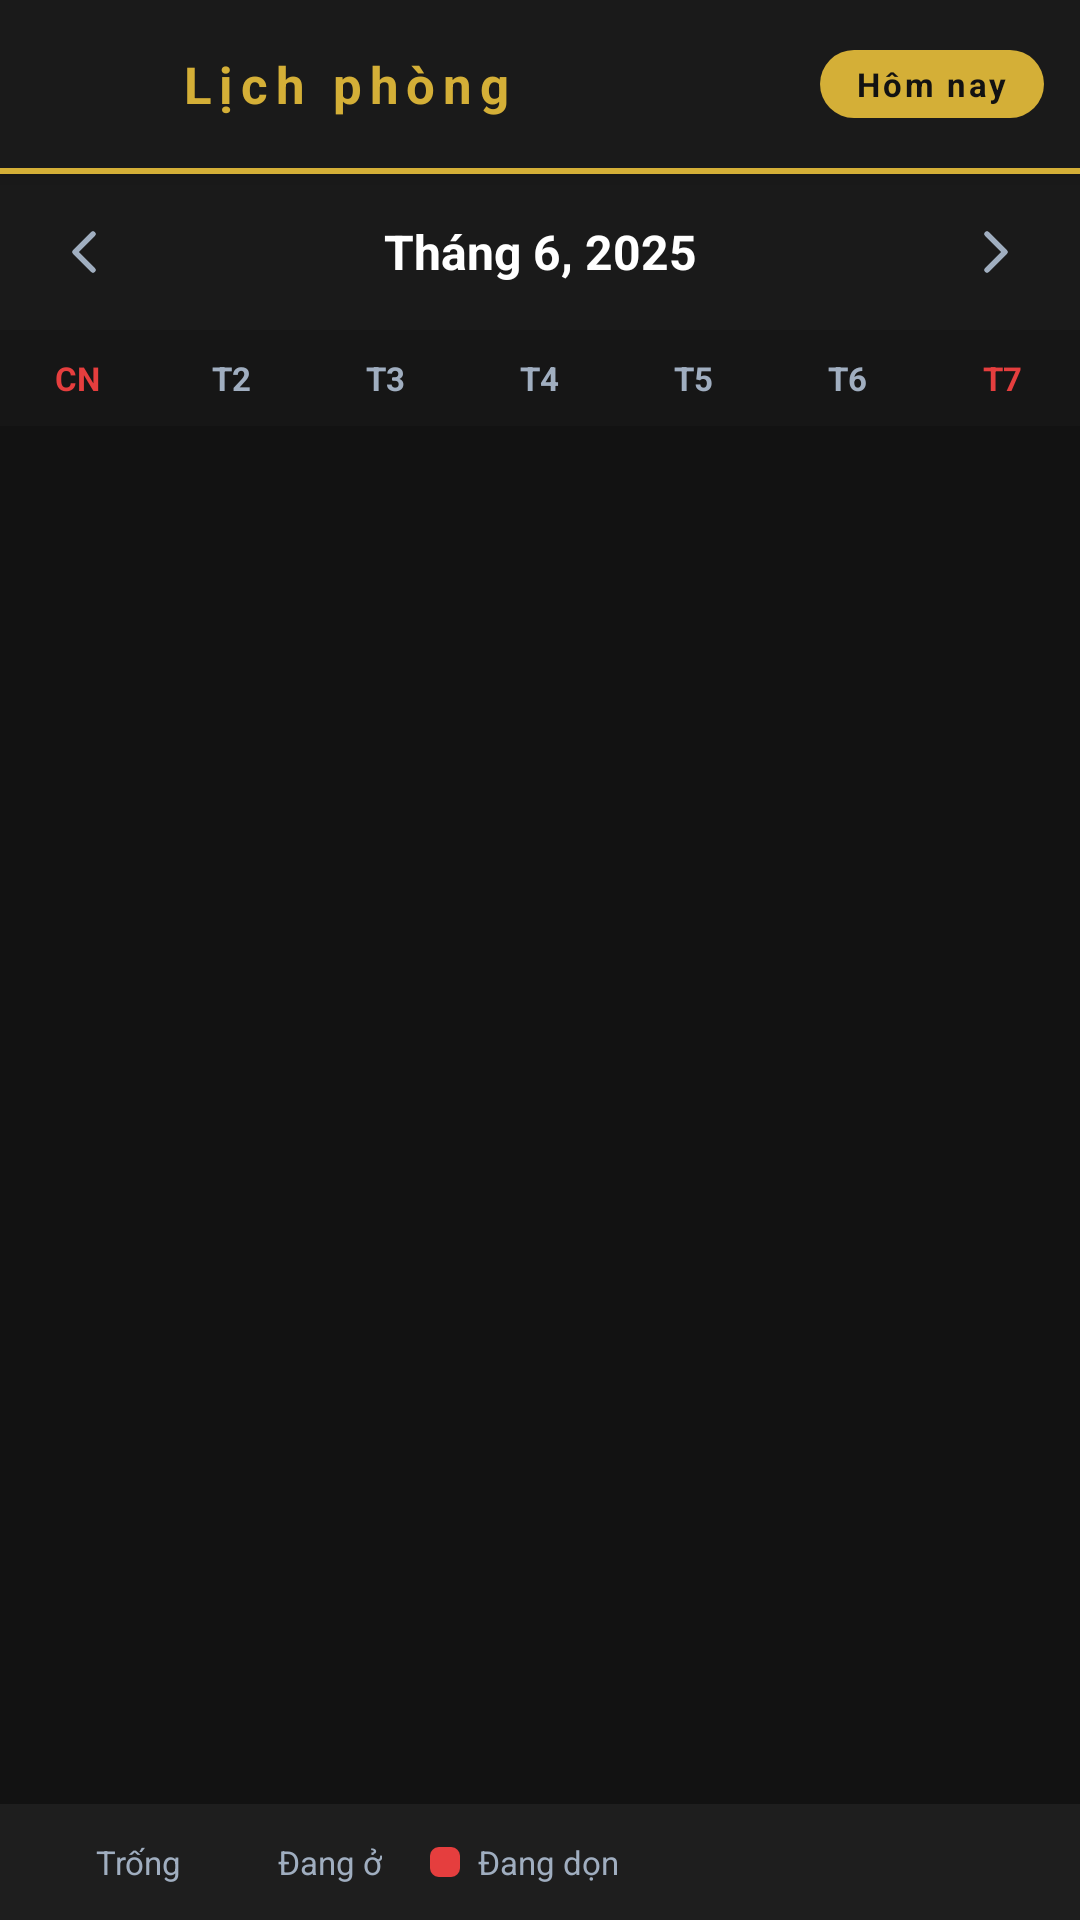

Layout XML and referenced resources for this Android screen:
<!-- AndroidManifest.xml: application theme Theme.LuxHotel -->
<!-- res/layout/activity_room_calendar.xml -->
<?xml version="1.0" encoding="utf-8"?>
<androidx.coordinatorlayout.widget.CoordinatorLayout
    xmlns:android="http://schemas.android.com/apk/res/android"
    xmlns:app="http://schemas.android.com/apk/res-auto"
    android:layout_width="match_parent"
    android:layout_height="match_parent"
    android:background="#121212"
    android:fitsSystemWindows="true">

    
    <com.google.android.material.appbar.AppBarLayout
        android:layout_width="match_parent"
        android:layout_height="wrap_content"
        android:background="#1A1A1A"
        android:fitsSystemWindows="true"
        app:elevation="4dp">

        <androidx.appcompat.widget.Toolbar
            android:id="@+id/toolbar"
            android:layout_width="match_parent"
            android:layout_height="?attr/actionBarSize"
            android:paddingStart="4dp"
            android:paddingEnd="8dp">

            <LinearLayout
                android:layout_width="match_parent"
                android:layout_height="wrap_content"
                android:gravity="center_vertical"
                android:orientation="horizontal">

                <ImageButton
                    android:id="@+id/btnBack"
                    android:layout_width="40dp"
                    android:layout_height="40dp"
                    android:background="?attr/selectableItemBackgroundBorderless"
                    android:contentDescription="@string/back"
                    android:src="@drawable/ic_arrow_back"
                    app:tint="#D4AF37" />

                <TextView
                    android:layout_width="0dp"
                    android:layout_height="wrap_content"
                    android:layout_marginStart="4dp"
                    android:layout_weight="1"
                    android:letterSpacing="0.15"
                    android:text="@string/action_room_calendar_title"
                    android:textColor="#D4AF37"
                    android:textSize="17sp"
                    android:textStyle="bold" />

                <TextView
                    android:id="@+id/btnToday"
                    android:layout_width="wrap_content"
                    android:layout_height="wrap_content"
                    android:background="@drawable/bg_role_badge_gold"
                    android:letterSpacing="0.08"
                    android:paddingStart="12dp"
                    android:paddingEnd="12dp"
                    android:paddingTop="4dp"
                    android:paddingBottom="4dp"
                    android:text="@string/today"
                    android:textColor="#121212"
                    android:textSize="11sp"
                    android:textStyle="bold" />

            </LinearLayout>
        </androidx.appcompat.widget.Toolbar>

        <View
            android:layout_width="match_parent"
            android:layout_height="2dp"
            android:background="#D4AF37" />

    </com.google.android.material.appbar.AppBarLayout>

    <LinearLayout
        android:layout_width="match_parent"
        android:layout_height="match_parent"
        android:orientation="vertical"
        app:layout_behavior="@string/appbar_scrolling_view_behavior">

        
        <LinearLayout
            android:layout_width="match_parent"
            android:layout_height="52dp"
            android:gravity="center_vertical"
            android:orientation="horizontal"
            android:paddingStart="8dp"
            android:paddingEnd="8dp"
            android:background="#1A1A1A">

            <ImageButton
                android:id="@+id/btnPrevMonth"
                android:layout_width="40dp"
                android:layout_height="40dp"
                android:background="?attr/selectableItemBackgroundBorderless"
                android:src="@drawable/ic_chevron_left"
                android:contentDescription="@string/prev_month"
                app:tint="#A0AEC0" />

            <TextView
                android:id="@+id/tvMonthYear"
                android:layout_width="0dp"
                android:layout_height="wrap_content"
                android:layout_weight="1"
                android:gravity="center"
                android:text="Tháng 6, 2025"
                android:textColor="#FFFFFF"
                android:textSize="16sp"
                android:textStyle="bold" />

            <ImageButton
                android:id="@+id/btnNextMonth"
                android:layout_width="40dp"
                android:layout_height="40dp"
                android:background="?attr/selectableItemBackgroundBorderless"
                android:src="@drawable/ic_chevron_right"
                android:contentDescription="@string/next_month"
                app:tint="#A0AEC0" />

        </LinearLayout>

        
        <LinearLayout
            android:layout_width="match_parent"
            android:layout_height="32dp"
            android:background="#161616"
            android:orientation="horizontal"
            android:weightSum="7">

            <TextView style="@style/DayHeaderText" android:text="CN" android:textColor="#E53E3E"/>
            <TextView style="@style/DayHeaderText" android:text="T2"/>
            <TextView style="@style/DayHeaderText" android:text="T3"/>
            <TextView style="@style/DayHeaderText" android:text="T4"/>
            <TextView style="@style/DayHeaderText" android:text="T5"/>
            <TextView style="@style/DayHeaderText" android:text="T6"/>
            <TextView style="@style/DayHeaderText" android:text="T7" android:textColor="#E53E3E"/>

        </LinearLayout>

        
        <androidx.recyclerview.widget.RecyclerView
            android:id="@+id/rvCalendar"
            android:layout_width="match_parent"
            android:layout_height="0dp"
            android:layout_weight="1"
            android:background="#121212"
            android:clipToPadding="false"
            android:paddingTop="4dp" />

        
        <LinearLayout
            android:layout_width="match_parent"
            android:layout_height="wrap_content"
            android:background="#1E1E1E"
            android:orientation="vertical"
            android:paddingStart="16dp"
            android:paddingEnd="16dp"
            android:paddingTop="12dp"
            android:paddingBottom="12dp">

            
            <LinearLayout
                android:layout_width="match_parent"
                android:layout_height="wrap_content"
                android:gravity="center_vertical"
                android:orientation="horizontal">

                <View android:layout_width="10dp" android:layout_height="10dp" android:background="@drawable/bg_legend_dot_green" />
                <TextView android:layout_width="wrap_content" android:layout_height="wrap_content" android:layout_marginStart="6dp" android:text="@string/label_available" android:textColor="#A0AEC0" android:textSize="11sp" />
                <Space android:layout_width="16dp" android:layout_height="wrap_content" />

                <View android:layout_width="10dp" android:layout_height="10dp" android:background="@drawable/bg_legend_dot_gold" />
                <TextView android:layout_width="wrap_content" android:layout_height="wrap_content" android:layout_marginStart="6dp" android:text="@string/label_occupied" android:textColor="#A0AEC0" android:textSize="11sp" />
                <Space android:layout_width="16dp" android:layout_height="wrap_content" />

                <View android:layout_width="10dp" android:layout_height="10dp" android:background="@drawable/bg_legend_dot_red" />
                <TextView android:layout_width="wrap_content" android:layout_height="wrap_content" android:layout_marginStart="6dp" android:text="@string/label_dirty" android:textColor="#A0AEC0" android:textSize="11sp" />

            </LinearLayout>

        </LinearLayout>

        
        <androidx.cardview.widget.CardView
            android:id="@+id/cardDateDetail"
            android:layout_width="match_parent"
            android:layout_height="wrap_content"
            android:visibility="gone"
            app:cardBackgroundColor="#1E1E1E"
            app:cardCornerRadius="0dp"
            app:cardElevation="8dp">

            <LinearLayout
                android:layout_width="match_parent"
                android:layout_height="wrap_content"
                android:orientation="vertical"
                android:paddingStart="16dp"
                android:paddingEnd="16dp"
                android:paddingTop="12dp"
                android:paddingBottom="16dp">

                
                <RelativeLayout
                    android:layout_width="match_parent"
                    android:layout_height="wrap_content"
                    android:layout_marginBottom="12dp">

                    <TextView
                        android:id="@+id/tvSelectedDate"
                        android:layout_width="wrap_content"
                        android:layout_height="wrap_content"
                        android:layout_alignParentStart="true"
                        android:layout_centerVertical="true"
                        android:textColor="#D4AF37"
                        android:textSize="14sp"
                        android:textStyle="bold" />

                    <ImageButton
                        android:id="@+id/btnCloseDetail"
                        android:layout_width="32dp"
                        android:layout_height="32dp"
                        android:layout_alignParentEnd="true"
                        android:layout_centerVertical="true"
                        android:background="?attr/selectableItemBackgroundBorderless"
                        android:src="@drawable/ic_close"
                        android:contentDescription="@string/close"
                        app:tint="#A0AEC0" />

                </RelativeLayout>

                
                <androidx.recyclerview.widget.RecyclerView
                    android:id="@+id/rvRoomsForDate"
                    android:layout_width="match_parent"
                    android:layout_height="180dp"
                    android:nestedScrollingEnabled="true" />

            </LinearLayout>

        </androidx.cardview.widget.CardView>

    </LinearLayout>

</androidx.coordinatorlayout.widget.CoordinatorLayout>
<!-- resources referenced by this layout -->
<resources>
  <!-- drawable bg_legend_dot_red (drawable) -->
  <?xml version="1.0" encoding="utf-8"?>
  <shape xmlns:android="http://schemas.android.com/apk/res/android"
      android:shape="rectangle">
      <solid android:color="#E53E3E" />
      <corners android:radius="3dp" />
  </shape>
  <!-- drawable bg_role_badge_gold (drawable) -->
  <?xml version="1.0" encoding="utf-8"?>
  <shape xmlns:android="http://schemas.android.com/apk/res/android"
      android:shape="rectangle">
      <corners android:radius="20dp" />
      <solid android:color="#D4AF37" />
  </shape>
  <!-- drawable ic_chevron_left (drawable) -->
  <vector xmlns:android="http://schemas.android.com/apk/res/android"
      android:width="24dp"
      android:height="24dp"
      android:viewportWidth="24"
      android:viewportHeight="24">
      <path
          android:fillColor="@android:color/transparent"
          android:strokeColor="#FFFFFF"
          android:strokeWidth="1.8"
          android:strokeLineCap="round"
          android:strokeLineJoin="round"
          android:pathData="M15,18 L9,12 L15,6" />
  </vector>
  <!-- drawable ic_chevron_right (drawable) -->
  <vector xmlns:android="http://schemas.android.com/apk/res/android"
      android:width="24dp"
      android:height="24dp"
      android:viewportWidth="24"
      android:viewportHeight="24">
      <path
          android:fillColor="@android:color/transparent"
          android:strokeColor="#FF000000"
          android:strokeWidth="1.8"
          android:strokeLineCap="round"
          android:strokeLineJoin="round"
          android:pathData="M9,18 L15,12 L9,6" />
  </vector>
  <!-- drawable ic_close (drawable) -->
  <vector xmlns:android="http://schemas.android.com/apk/res/android"
      android:width="24dp"
      android:height="24dp"
      android:viewportWidth="24"
      android:viewportHeight="24">
      <path
          android:fillColor="@android:color/transparent"
          android:strokeColor="#FFFFFF"
          android:strokeWidth="1.8"
          android:strokeLineCap="round"
          android:pathData="M18,6 L6,18 M6,6 L18,18" />
  </vector>
  <string name="action_room_calendar_title">Lịch phòng</string>
  <string name="back">Quay lại</string>
  <string name="close">Đóng</string>
  <string name="label_available">Trống</string>
  <string name="label_dirty">Đang dọn</string>
  <string name="label_occupied">Đang ở</string>
  <string name="next_month">Tháng sau</string>
  <string name="prev_month">Tháng trước</string>
  <string name="today">Hôm nay</string>
  <style name="DayHeaderText">
          <item name="android:layout_width">0dp</item>
          <item name="android:layout_height">match_parent</item>
          <item name="android:layout_weight">1</item>
          <item name="android:gravity">center</item>
          <item name="android:textColor">#A0AEC0</item>
          <item name="android:textSize">11sp</item>
          <item name="android:textStyle">bold</item>
      </style>
  <color name="gold_primary">#C9A84C</color>
  <color name="gold_secondary">#A8893E</color>
  <color name="bg_dark">#0F0F0F</color>
  <color name="gold_light">#E8D5A3</color>
  <color name="card_bg">#1E1E1E</color>
  <color name="text_primary">#F0EDE8</color>
  <color name="bg_card">#1E1E1E</color>
  <color name="text_muted">#7A7570</color>
  <style name="PickerButtonStyle" parent="Widget.MaterialComponents.Button.TextButton">
          <item name="android:textColor">@color/gold_primary</item>
      </style>
</resources>
